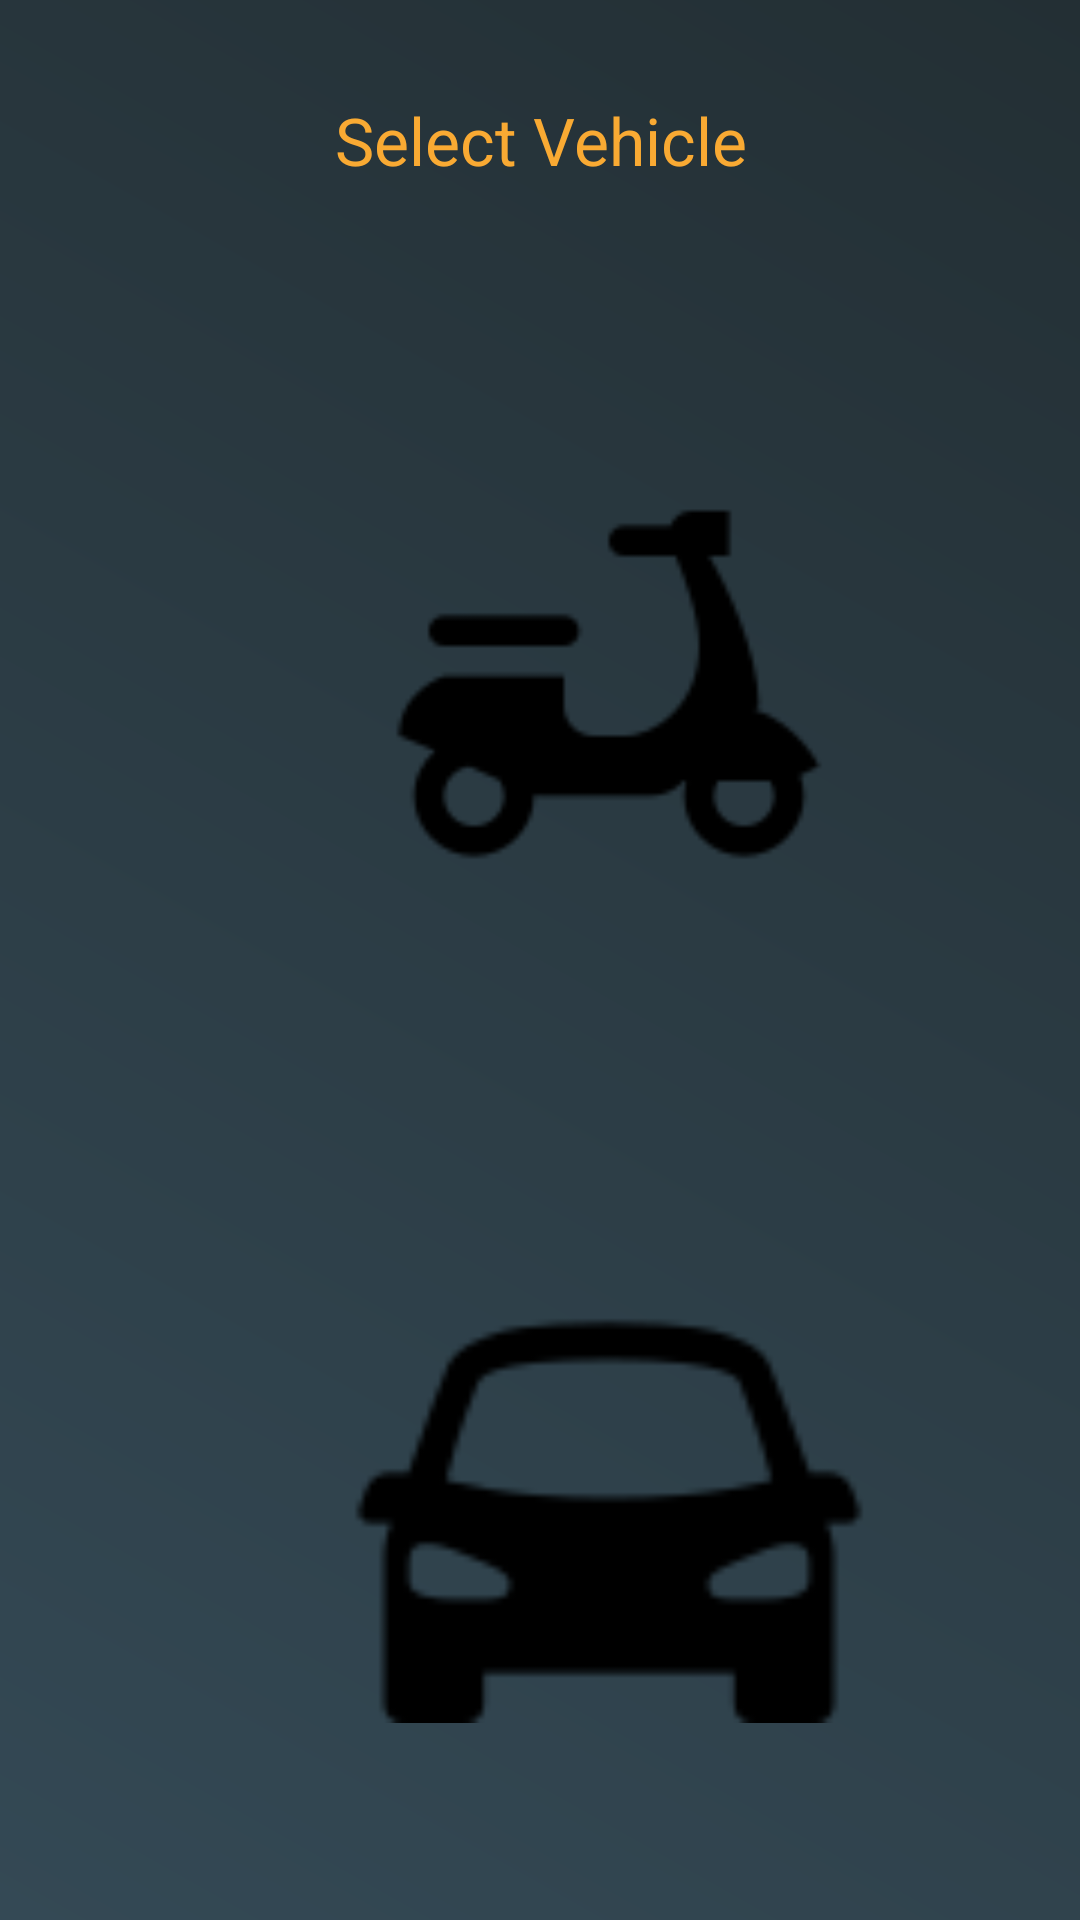

This screen was rendered from an Android layout file. Write that file and the resources it references.
<!-- AndroidManifest.xml: application theme AppTheme -->
<!-- res/layout/activity_select_vehicle.xml -->
<?xml version="1.0" encoding="utf-8"?>
<LinearLayout xmlns:android="http://schemas.android.com/apk/res/android"
    xmlns:app="http://schemas.android.com/apk/res-auto"
    xmlns:tools="http://schemas.android.com/tools"

    android:layout_width="match_parent"
    android:layout_height="match_parent"
    android:background="@drawable/bg_login"
    android:orientation="vertical"
    android:weightSum="10">


    <TextView
        android:id="@+id/select_label"
        android:layout_width="match_parent"
        android:layout_height="wrap_content"
        android:layout_centerHorizontal="true"
        android:layout_centerVertical="true"
        android:layout_marginTop="32dp"
        android:layout_weight="2"
        android:gravity="center_horizontal"
        android:text="Select Vehicle"
        android:textColor="@color/colorAccent"
        android:textSize="22sp" />

    <androidx.constraintlayout.widget.ConstraintLayout
        android:layout_width="406dp"
        android:layout_height="580dp">


        <androidx.cardview.widget.CardView
            android:id="@+id/bike_cardview"
            android:layout_width="200dp"
            android:layout_height="0dp"
            android:layout_marginTop="76dp"
            android:layout_marginBottom="95dp"
            app:cardBackgroundColor="@android:color/transparent"
            app:cardCornerRadius="8dp"
            app:cardElevation="0dp"
            app:layout_constraintBottom_toTopOf="@+id/car_cardview"
            app:layout_constraintEnd_toEndOf="parent"
            app:layout_constraintStart_toStartOf="parent"
            app:layout_constraintTop_toTopOf="parent"
            tools:ignore="MissingConstraints">


            <ImageView
                android:id="@+id/bike"
                android:layout_width="150dp"
                android:layout_height="180dp"
                android:layout_gravity="center_horizontal|center_vertical"
                android:src="@drawable/bike" />

        </androidx.cardview.widget.CardView>

        <androidx.cardview.widget.CardView
            android:id="@+id/car_cardview"
            android:layout_width="200dp"
            android:layout_height="0dp"
            android:layout_marginBottom="49dp"
            app:cardBackgroundColor="@android:color/transparent"
            app:cardCornerRadius="8dp"
            app:cardElevation="0dp"
            app:layout_constraintBottom_toBottomOf="parent"
            app:layout_constraintEnd_toEndOf="parent"
            app:layout_constraintStart_toStartOf="parent"
            app:layout_constraintTop_toBottomOf="@+id/bike_cardview">


            <ImageView
                android:id="@+id/car"
                android:layout_width="200dp"
                android:layout_height="180dp"

                android:src="@drawable/car" />
        </androidx.cardview.widget.CardView>


    </androidx.constraintlayout.widget.ConstraintLayout>


    
</LinearLayout>
<!-- resources referenced by this layout -->
<resources>
  <color name="colorAccent">#F9AA33</color>
  <!-- drawable bg_login (drawable) -->
  <?xml version="1.0" encoding="utf-8"?>
  
  <shape xmlns:android="http://schemas.android.com/apk/res/android">
      <gradient
          android:angle="-90"
          android:endColor="#2B2B2B"
          android:startColor="#344955" />
  </shape>
  <!-- drawable bike: png bitmap (drawable, 1535 bytes) -->
  <!-- drawable car: png bitmap (drawable, 1601 bytes) -->
  <style name="AppTheme" parent="Theme.AppCompat.NoActionBar">
          
          <item name="colorPrimary">@color/colorPrimary</item>
          <item name="colorPrimaryDark">@color/colorPrimaryDark</item>
          <item name="colorAccent">@color/colorAccent</item>
      </style>
  <color name="colorPrimary">#344955</color>
  <color name="colorPrimaryDark">#232F34</color>
</resources>
